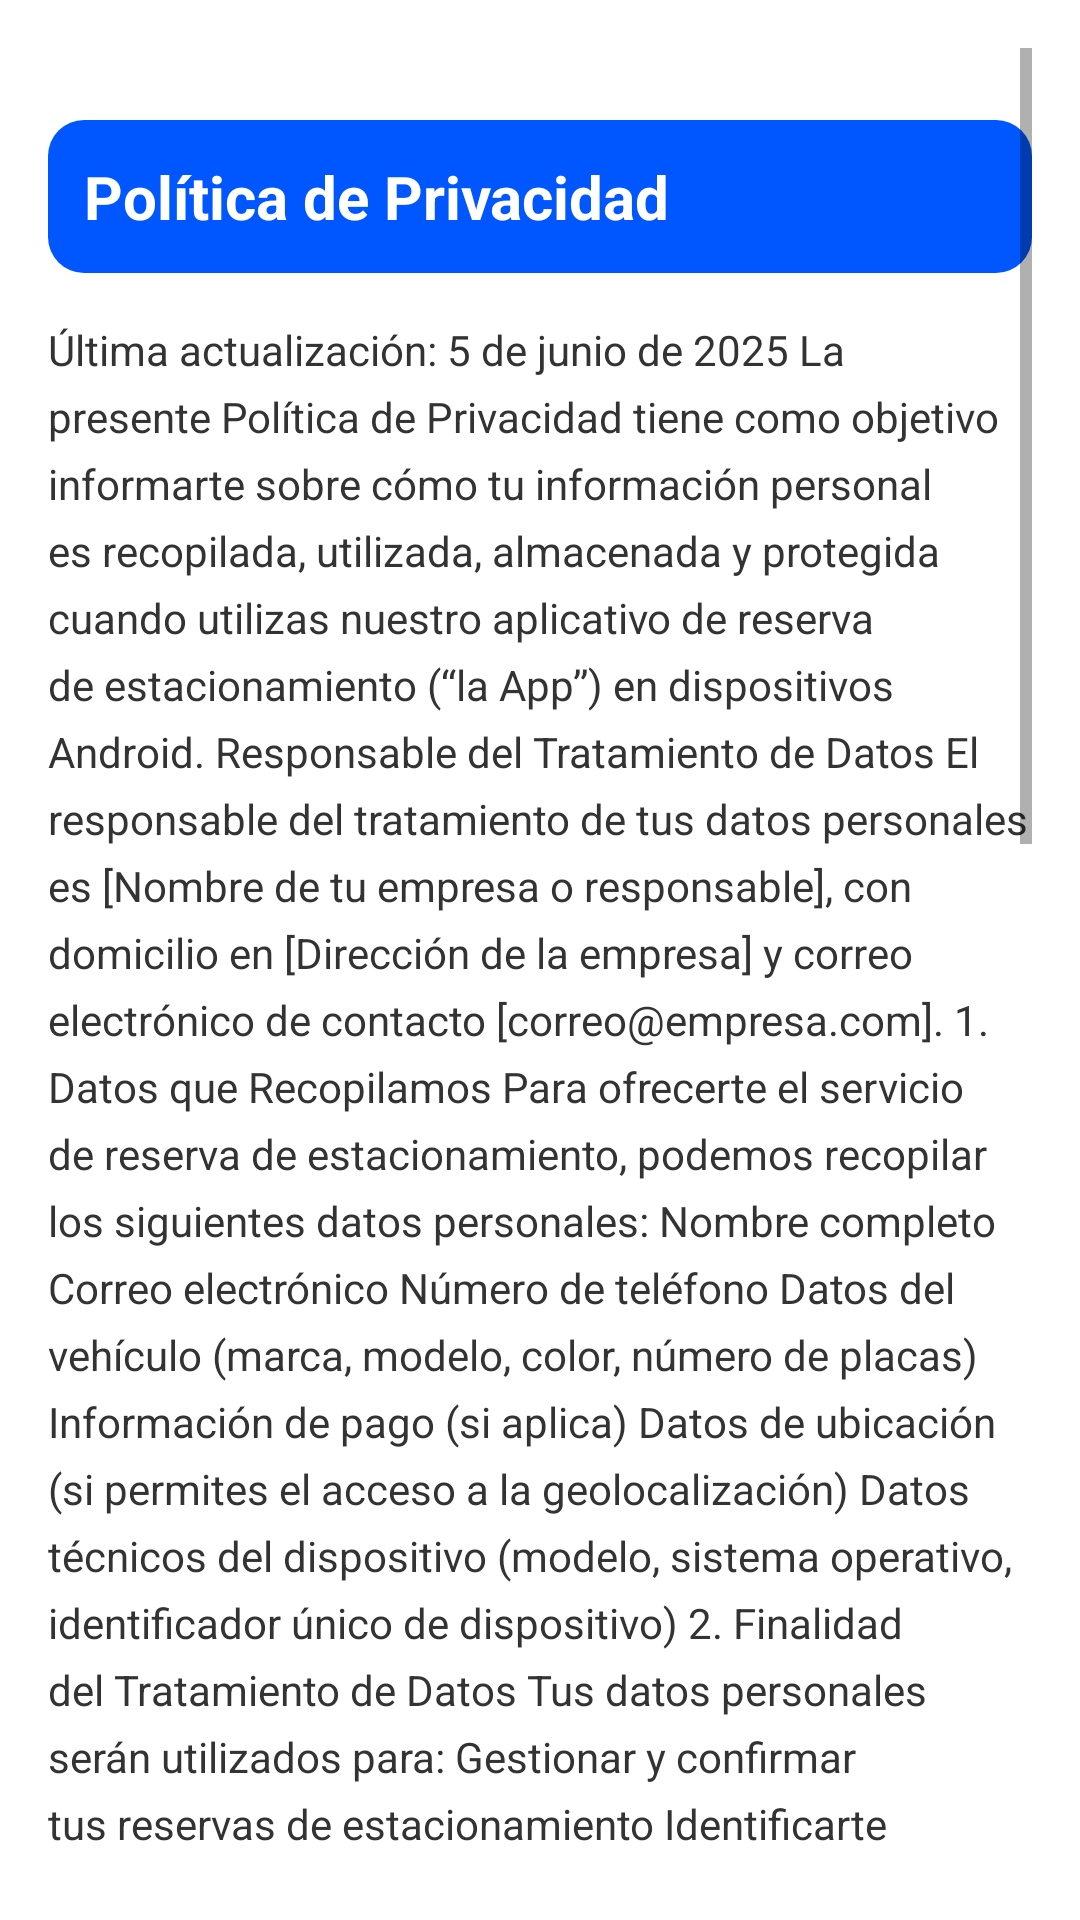

This screen was rendered from an Android layout file. Write that file and the resources it references.
<!-- AndroidManifest.xml: application theme Theme.MiApp -->
<!-- res/layout/activity_politica_privacidad.xml -->
<?xml version="1.0" encoding="utf-8"?>
<ScrollView xmlns:android="http://schemas.android.com/apk/res/android"
    android:layout_width="match_parent"
    android:layout_height="match_parent"
    android:padding="16dp">

    <LinearLayout
        android:layout_width="match_parent"
        android:layout_height="wrap_content"
        android:orientation="vertical">

        

        

        <TextView
            android:id="@+id/tvTitulo"
            android:layout_width="match_parent"
            android:layout_height="wrap_content"
            android:layout_marginTop="24dp"
            android:background="@drawable/rounded_box"
            android:padding="12dp"
            android:text="Política de Privacidad"
            android:textColor="#FFFFFF"
            android:textSize="20sp"
            android:textStyle="bold" />

        <TextView
            android:id="@+id/tvContenido"
            android:layout_width="match_parent"
            android:layout_height="wrap_content"
            android:layout_marginTop="16dp"
            android:lineSpacingExtra="6dp"
            android:text="@string/politica_seguridad"
            android:textColor="#333333"
            android:textSize="14sp" />
    </LinearLayout>
</ScrollView>
<!-- resources referenced by this layout -->
<resources>
  <!-- drawable rounded_box (drawable) -->
  <shape xmlns:android="http://schemas.android.com/apk/res/android">
      <solid android:color="#0057FF"/>
      <corners android:radius="12dp"/>
  </shape>
  <string name="politica_seguridad">
      Última actualización: 5 de junio de 2025
  
  La presente Política de Privacidad tiene como objetivo informarte sobre cómo tu información personal es recopilada, utilizada, almacenada y protegida cuando utilizas nuestro aplicativo de reserva de estacionamiento (“la App”) en dispositivos Android.
  
  Responsable del Tratamiento de Datos
  
  El responsable del tratamiento de tus datos personales es [Nombre de tu empresa o responsable], con domicilio en [Dirección de la empresa] y correo electrónico de contacto [correo@empresa.com].
  
  1. Datos que Recopilamos
  Para ofrecerte el servicio de reserva de estacionamiento, podemos recopilar los siguientes datos personales:
  
  Nombre completo
  
  Correo electrónico
  
  Número de teléfono
  
  Datos del vehículo (marca, modelo, color, número de placas)
  
  Información de pago (si aplica)
  
  Datos de ubicación (si permites el acceso a la geolocalización)
  
  Datos técnicos del dispositivo (modelo, sistema operativo, identificador único de dispositivo)
  
  2. Finalidad del Tratamiento de Datos
  Tus datos personales serán utilizados para:
  
  Gestionar y confirmar tus reservas de estacionamiento
  
  Identificarte como usuario de la App
  
  Procesar pagos y emitir facturas (si corresponde)
  
  Mejorar la experiencia de usuario y el funcionamiento de la App
  
  Cumplir con obligaciones legales y requerimientos de autoridades competentes
  
  3. Compartición de Datos
  No compartiremos tus datos personales con terceros, salvo en los siguientes casos:
  
  Proveedores de servicios necesarios para la operación de la App (por ejemplo, procesadores de pago), quienes están obligados a proteger tu información bajo las mismas condiciones de esta política
  
  Autoridades legales en caso de requerimiento formal
  
  Situaciones de emergencia o fuerza mayor que requieran la difusión de datos para proteger tu seguridad o la de otros usuarios
  
  4. Conservación de Datos
  Tus datos personales serán conservados solo durante el tiempo necesario para cumplir con las finalidades mencionadas o mientras mantengas una cuenta activa en la App. Posteriormente, serán eliminados o anonimizados, salvo que la ley exija su conservación por un periodo mayor.
  
  5. Derechos del Usuario
  Como titular de tus datos personales, puedes ejercer los derechos de acceso, rectificación, cancelación y oposición (ARCO). Para ello, puedes enviar una solicitud a [correo@empresa.com], indicando el derecho que deseas ejercer.
  
  6. Seguridad de los Datos
  Implementamos medidas técnicas y organizativas adecuadas para proteger tus datos personales contra pérdida, uso indebido, acceso no autorizado, divulgación, alteración o destrucción.
  
  7. Cambios en la Política de Privacidad
  Nos reservamos el derecho de modificar esta Política de Privacidad en cualquier momento. Cualquier cambio será notificado a través de la App o por los medios de contacto proporcionados por el usuario.
  
  8. Contacto
  Para cualquier duda o solicitud relacionada con esta Política de Privacidad, puedes contactarnos en [correo@empresa.com].
  
  </string>
  <style name="Theme.MiApp" parent="Theme.MaterialComponents.DayNight.NoActionBar">
          
          <item name="colorPrimary">@color/purple_500</item>
          <item name="colorPrimaryVariant">@color/purple_700</item>
          <item name="colorOnPrimary">@color/white</item>
          <item name="colorSecondary">@color/teal_200</item>
          
      </style>
  <color name="purple_500">#6200EE</color>
  <color name="purple_700">#3700B3</color>
  <color name="white">#FFFFFF</color>
  <color name="teal_200">#03DAC5</color>
</resources>
